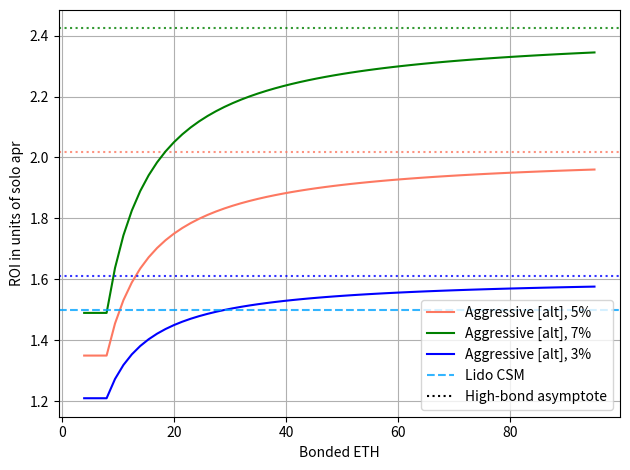
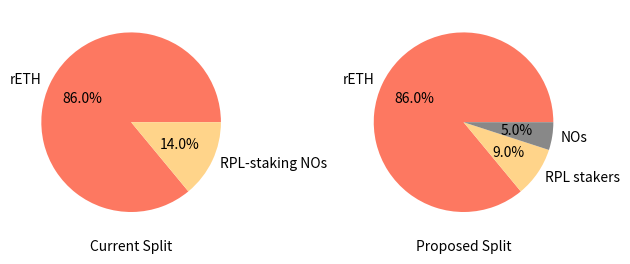

Write the Python code that produced these figures, in order.
import matplotlib.pyplot as plt


def eth_only_rois(n_minipools, commissions):
    orange_ls = ['#FD7861', 'g', 'b']
    fig, ax = plt.subplots(1)
    for i, commission in enumerate(commissions):
        eth_only_roi(ax, n_minipools, commission, color=orange_ls[i % len(orange_ls)])
    ax.axhline(1.5, color='#00A3FF', alpha=0.8, ls='--', label='Lido CSM')
    ax.plot([10], [1.5], color='k', ls=':', label='High-bond asymptote')
    ax.set_xlabel('Bonded ETH')
    ax.set_ylabel('ROI in units of solo apr')
    ax.grid()
    ax.legend()
    fig.tight_layout()
    fig.savefig('eth_only_roi.png')


def eth_only_roi(ax, n_minipools, commission, color='#FD7861'):
    bonded = 0
    borrowed = 0
    aggro_ls = []
    aggro_bonded = []
    for i in range(n_minipools):
        if i < 1:
            bonded += 6
            borrowed += 26
        else:
            bonded += 1.5
            borrowed += 30.5
        aggro_ls.append((bonded + commission * borrowed) / bonded)
        aggro_bonded.append(bonded)

    bonded = 0
    borrowed = 0
    aggroalt_ls = []
    aggroalt_bonded = []
    for i in range(n_minipools):
        if i < 2:
            bonded += 4
            borrowed += 28
        else:
            bonded += 1.5
            borrowed += 30.5
        aggroalt_ls.append((bonded + commission * borrowed) / bonded)
        aggroalt_bonded.append(bonded)

    bonded = 0
    borrowed = 0
    safer_ls = []
    safer_bonded = []
    for i in range(n_minipools):
        if i < 6:
            bonded += 4
            borrowed += 28
        else:
            bonded += 2
            borrowed += 30
        safer_ls.append((bonded + commission * borrowed) / bonded)
        safer_bonded.append(bonded)

    # ax.plot(aggro_bonded, aggro_ls, label='Aggressive')
    # ax.plot(safer_bonded, safer_ls, label='A bit safer')
    ax.plot(
        aggroalt_bonded, aggroalt_ls, color=color, label=f'Aggressive [alt], {100*commission:.0f}%')
    ax.axhline((1.5 + commission * 30.5) / 1.5, color=color, alpha=0.8, ls=':')


def eth_revenue_pies():
    currsizes = [86, 14]
    currlabels = ['rETH', 'RPL-staking NOs']
    currcolors = ['#FD7861', '#FFD48A']

    propsizes = [86, 9, 5]
    proplabels = ['rETH', 'RPL stakers', 'NOs']
    propcolors = ['#FD7861', '#FFD48A', '#888888']

    fig, (ax0, ax1) = plt.subplots(1, 2)
    ax0.pie(currsizes, labels=currlabels, colors=currcolors, autopct='%1.1f%%')
    ax0.set_xlabel('Current Split')
    ax1.pie(propsizes, labels=proplabels, colors=propcolors, autopct='%1.1f%%')
    ax1.set_xlabel('Proposed Split')
    fig.tight_layout()
    fig.savefig('eth_revenue_pies.png', bbox_inches='tight', pad_inches=0.2)


if __name__ == '__main__':
    eth_only_rois(n_minipools=60, commissions=[.05, .07, .03])
    eth_revenue_pies()
    plt.show()
